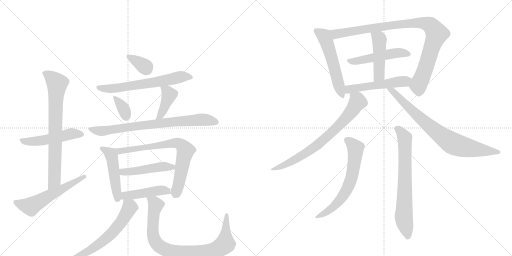
t = 0.00 s
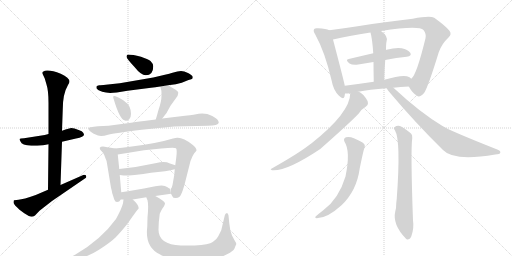
t = 3.38 s
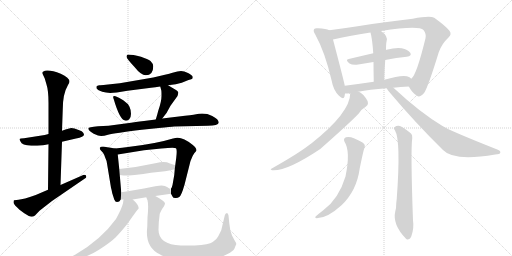
t = 6.76 s
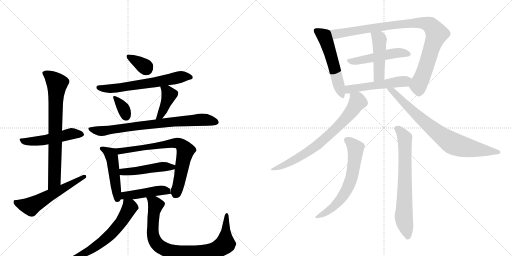
t = 10.15 s
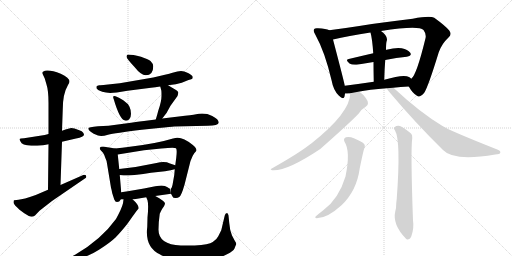
t = 13.53 s
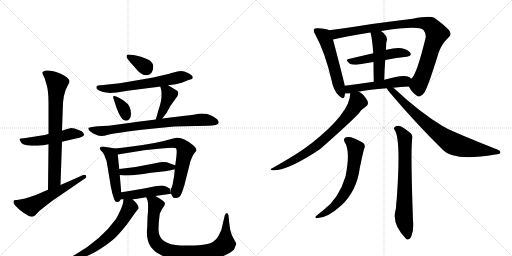
t = 16.91 s

The animated SVG that drew these frames (rendered in a browser with its animation timeline set to each time). Animation: 23 CSS @keyframes rules; one cycle of 16.91 s.

<svg version="1.1" viewBox="0 0 2048 1024" xmlns="http://www.w3.org/2000/svg">
  <g stroke="lightgray" stroke-dasharray="1,1" stroke-width="1" transform="scale(4, 4)">
    <line x1="0" y1="0" x2="256" y2="256"></line>
    <line x1="256" y1="0" x2="0" y2="256"></line>
    <line x1="128" y1="0" x2="128" y2="256"></line>
    <line x1="0" y1="128" x2="256" y2="128"></line>
    <line x1="256" y1="0" x2="512" y2="256"></line>
    <line x1="512" y1="0" x2="256" y2="256"></line>
    <line x1="384" y1="0" x2="384" y2="256"></line>
    <line x1="256" y1="128" x2="512" y2="128"></line>
  </g>
<g transform="scale(1, -1) translate(0, -850)">
   <style type="text/css">
    @keyframes keyframes0 {
      from {
       stroke: black;
       stroke-dashoffset: 505;
       stroke-width: 128;
       }
       62% {
       animation-timing-function: step-end;
       stroke: black;
       stroke-dashoffset: 0;
       stroke-width: 128;
       }
       to {
       stroke: black;
       stroke-width: 1024;
       }
       }
       #make-me-a-hanzi-animation-0 {
         animation: keyframes0 0.660970s both;
         animation-delay: 0.000000s;
         animation-timing-function: linear;
       }
    @keyframes keyframes1 {
      from {
       stroke: black;
       stroke-dashoffset: 747;
       stroke-width: 128;
       }
       71% {
       animation-timing-function: step-end;
       stroke: black;
       stroke-dashoffset: 0;
       stroke-width: 128;
       }
       to {
       stroke: black;
       stroke-width: 1024;
       }
       }
       #make-me-a-hanzi-animation-1 {
         animation: keyframes1 0.857910s both;
         animation-delay: 0.660970s;
         animation-timing-function: linear;
       }
    @keyframes keyframes2 {
      from {
       stroke: black;
       stroke-dashoffset: 568;
       stroke-width: 128;
       }
       65% {
       animation-timing-function: step-end;
       stroke: black;
       stroke-dashoffset: 0;
       stroke-width: 128;
       }
       to {
       stroke: black;
       stroke-width: 1024;
       }
       }
       #make-me-a-hanzi-animation-2 {
         animation: keyframes2 0.712240s both;
         animation-delay: 1.518880s;
         animation-timing-function: linear;
       }
    @keyframes keyframes3 {
      from {
       stroke: black;
       stroke-dashoffset: 342;
       stroke-width: 128;
       }
       53% {
       animation-timing-function: step-end;
       stroke: black;
       stroke-dashoffset: 0;
       stroke-width: 128;
       }
       to {
       stroke: black;
       stroke-width: 1024;
       }
       }
       #make-me-a-hanzi-animation-3 {
         animation: keyframes3 0.528320s both;
         animation-delay: 2.231120s;
         animation-timing-function: linear;
       }
    @keyframes keyframes4 {
      from {
       stroke: black;
       stroke-dashoffset: 632;
       stroke-width: 128;
       }
       67% {
       animation-timing-function: step-end;
       stroke: black;
       stroke-dashoffset: 0;
       stroke-width: 128;
       }
       to {
       stroke: black;
       stroke-width: 1024;
       }
       }
       #make-me-a-hanzi-animation-4 {
         animation: keyframes4 0.764323s both;
         animation-delay: 2.759440s;
         animation-timing-function: linear;
       }
    @keyframes keyframes5 {
      from {
       stroke: black;
       stroke-dashoffset: 342;
       stroke-width: 128;
       }
       53% {
       animation-timing-function: step-end;
       stroke: black;
       stroke-dashoffset: 0;
       stroke-width: 128;
       }
       to {
       stroke: black;
       stroke-width: 1024;
       }
       }
       #make-me-a-hanzi-animation-5 {
         animation: keyframes5 0.528320s both;
         animation-delay: 3.523763s;
         animation-timing-function: linear;
       }
    @keyframes keyframes6 {
      from {
       stroke: black;
       stroke-dashoffset: 401;
       stroke-width: 128;
       }
       57% {
       animation-timing-function: step-end;
       stroke: black;
       stroke-dashoffset: 0;
       stroke-width: 128;
       }
       to {
       stroke: black;
       stroke-width: 1024;
       }
       }
       #make-me-a-hanzi-animation-6 {
         animation: keyframes6 0.576335s both;
         animation-delay: 4.052083s;
         animation-timing-function: linear;
       }
    @keyframes keyframes7 {
      from {
       stroke: black;
       stroke-dashoffset: 767;
       stroke-width: 128;
       }
       71% {
       animation-timing-function: step-end;
       stroke: black;
       stroke-dashoffset: 0;
       stroke-width: 128;
       }
       to {
       stroke: black;
       stroke-width: 1024;
       }
       }
       #make-me-a-hanzi-animation-7 {
         animation: keyframes7 0.874186s both;
         animation-delay: 4.628418s;
         animation-timing-function: linear;
       }
    @keyframes keyframes8 {
      from {
       stroke: black;
       stroke-dashoffset: 480;
       stroke-width: 128;
       }
       61% {
       animation-timing-function: step-end;
       stroke: black;
       stroke-dashoffset: 0;
       stroke-width: 128;
       }
       to {
       stroke: black;
       stroke-width: 1024;
       }
       }
       #make-me-a-hanzi-animation-8 {
         animation: keyframes8 0.640625s both;
         animation-delay: 5.502604s;
         animation-timing-function: linear;
       }
    @keyframes keyframes9 {
      from {
       stroke: black;
       stroke-dashoffset: 721;
       stroke-width: 128;
       }
       70% {
       animation-timing-function: step-end;
       stroke: black;
       stroke-dashoffset: 0;
       stroke-width: 128;
       }
       to {
       stroke: black;
       stroke-width: 1024;
       }
       }
       #make-me-a-hanzi-animation-9 {
         animation: keyframes9 0.836751s both;
         animation-delay: 6.143229s;
         animation-timing-function: linear;
       }
    @keyframes keyframes10 {
      from {
       stroke: black;
       stroke-dashoffset: 472;
       stroke-width: 128;
       }
       61% {
       animation-timing-function: step-end;
       stroke: black;
       stroke-dashoffset: 0;
       stroke-width: 128;
       }
       to {
       stroke: black;
       stroke-width: 1024;
       }
       }
       #make-me-a-hanzi-animation-10 {
         animation: keyframes10 0.634115s both;
         animation-delay: 6.979980s;
         animation-timing-function: linear;
       }
    @keyframes keyframes11 {
      from {
       stroke: black;
       stroke-dashoffset: 450;
       stroke-width: 128;
       }
       59% {
       animation-timing-function: step-end;
       stroke: black;
       stroke-dashoffset: 0;
       stroke-width: 128;
       }
       to {
       stroke: black;
       stroke-width: 1024;
       }
       }
       #make-me-a-hanzi-animation-11 {
         animation: keyframes11 0.616211s both;
         animation-delay: 7.614095s;
         animation-timing-function: linear;
       }
    @keyframes keyframes12 {
      from {
       stroke: black;
       stroke-dashoffset: 617;
       stroke-width: 128;
       }
       67% {
       animation-timing-function: step-end;
       stroke: black;
       stroke-dashoffset: 0;
       stroke-width: 128;
       }
       to {
       stroke: black;
       stroke-width: 1024;
       }
       }
       #make-me-a-hanzi-animation-12 {
         animation: keyframes12 0.752116s both;
         animation-delay: 8.230306s;
         animation-timing-function: linear;
       }
    @keyframes keyframes13 {
      from {
       stroke: black;
       stroke-dashoffset: 862;
       stroke-width: 128;
       }
       74% {
       animation-timing-function: step-end;
       stroke: black;
       stroke-dashoffset: 0;
       stroke-width: 128;
       }
       to {
       stroke: black;
       stroke-width: 1024;
       }
       }
       #make-me-a-hanzi-animation-13 {
         animation: keyframes13 0.951497s both;
         animation-delay: 8.982422s;
         animation-timing-function: linear;
       }
    @keyframes keyframes14 {
      from {
       stroke: black;
       stroke-dashoffset: 540;
       stroke-width: 128;
       }
       64% {
       animation-timing-function: step-end;
       stroke: black;
       stroke-dashoffset: 0;
       stroke-width: 128;
       }
       to {
       stroke: black;
       stroke-width: 1024;
       }
       }
       #make-me-a-hanzi-animation-14 {
         animation: keyframes14 0.689453s both;
         animation-delay: 9.933919s;
         animation-timing-function: linear;
       }
    @keyframes keyframes15 {
      from {
       stroke: black;
       stroke-dashoffset: 944;
       stroke-width: 128;
       }
       75% {
       animation-timing-function: step-end;
       stroke: black;
       stroke-dashoffset: 0;
       stroke-width: 128;
       }
       to {
       stroke: black;
       stroke-width: 1024;
       }
       }
       #make-me-a-hanzi-animation-15 {
         animation: keyframes15 1.018229s both;
         animation-delay: 10.623372s;
         animation-timing-function: linear;
       }
    @keyframes keyframes16 {
      from {
       stroke: black;
       stroke-dashoffset: 494;
       stroke-width: 128;
       }
       62% {
       animation-timing-function: step-end;
       stroke: black;
       stroke-dashoffset: 0;
       stroke-width: 128;
       }
       to {
       stroke: black;
       stroke-width: 1024;
       }
       }
       #make-me-a-hanzi-animation-16 {
         animation: keyframes16 0.652018s both;
         animation-delay: 11.641602s;
         animation-timing-function: linear;
       }
    @keyframes keyframes17 {
      from {
       stroke: black;
       stroke-dashoffset: 458;
       stroke-width: 128;
       }
       60% {
       animation-timing-function: step-end;
       stroke: black;
       stroke-dashoffset: 0;
       stroke-width: 128;
       }
       to {
       stroke: black;
       stroke-width: 1024;
       }
       }
       #make-me-a-hanzi-animation-17 {
         animation: keyframes17 0.622721s both;
         animation-delay: 12.293620s;
         animation-timing-function: linear;
       }
    @keyframes keyframes18 {
      from {
       stroke: black;
       stroke-dashoffset: 513;
       stroke-width: 128;
       }
       63% {
       animation-timing-function: step-end;
       stroke: black;
       stroke-dashoffset: 0;
       stroke-width: 128;
       }
       to {
       stroke: black;
       stroke-width: 1024;
       }
       }
       #make-me-a-hanzi-animation-18 {
         animation: keyframes18 0.667480s both;
         animation-delay: 12.916341s;
         animation-timing-function: linear;
       }
    @keyframes keyframes19 {
      from {
       stroke: black;
       stroke-dashoffset: 734;
       stroke-width: 128;
       }
       70% {
       animation-timing-function: step-end;
       stroke: black;
       stroke-dashoffset: 0;
       stroke-width: 128;
       }
       to {
       stroke: black;
       stroke-width: 1024;
       }
       }
       #make-me-a-hanzi-animation-19 {
         animation: keyframes19 0.847331s both;
         animation-delay: 13.583822s;
         animation-timing-function: linear;
       }
    @keyframes keyframes20 {
      from {
       stroke: black;
       stroke-dashoffset: 781;
       stroke-width: 128;
       }
       72% {
       animation-timing-function: step-end;
       stroke: black;
       stroke-dashoffset: 0;
       stroke-width: 128;
       }
       to {
       stroke: black;
       stroke-width: 1024;
       }
       }
       #make-me-a-hanzi-animation-20 {
         animation: keyframes20 0.885579s both;
         animation-delay: 14.431152s;
         animation-timing-function: linear;
       }
    @keyframes keyframes21 {
      from {
       stroke: black;
       stroke-dashoffset: 635;
       stroke-width: 128;
       }
       67% {
       animation-timing-function: step-end;
       stroke: black;
       stroke-dashoffset: 0;
       stroke-width: 128;
       }
       to {
       stroke: black;
       stroke-width: 1024;
       }
       }
       #make-me-a-hanzi-animation-21 {
         animation: keyframes21 0.766764s both;
         animation-delay: 15.316732s;
         animation-timing-function: linear;
       }
    @keyframes keyframes22 {
      from {
       stroke: black;
       stroke-dashoffset: 706;
       stroke-width: 128;
       }
       70% {
       animation-timing-function: step-end;
       stroke: black;
       stroke-dashoffset: 0;
       stroke-width: 128;
       }
       to {
       stroke: black;
       stroke-width: 1024;
       }
       }
       #make-me-a-hanzi-animation-22 {
         animation: keyframes22 0.824544s both;
         animation-delay: 16.083496s;
         animation-timing-function: linear;
       }
</style>
<path d="M 194 314 L 179 310 L 96 297 Q 80 296 78 294 Q 78 291 82 284 Q 87 269 125 267 L 149 267 L 173 269 L 194 273 L 248 283 L 304 296 Q 336 302 336 312 Q 336 314 332 320 Q 329 325 317 329 L 298 336 L 285 338 Q 279 338 248 327 L 194 314 Z" fill="lightgray"></path> 
<path d="M 169 558 Q 169 556 171 553 L 179 536 L 186 512 Q 194 488 194 438 L 194 314 L 194 273 L 192 91 C 192 61 241 80 242 110 L 248 283 L 248 327 L 251 412 Q 251 475 272 510 Q 278 519 278 523 Q 278 540 243 555 Q 208 569 188 568 Q 169 566 169 558 Z" fill="lightgray"></path> 
<path d="M 192 91 L 143 70 Q 92 52 74 51 Q 56 50 55 48 Q 54 45 54 39 Q 55 32 78 11 L 97 -3 Q 119 -17 126 -17 Q 133 -17 140 -12 L 158 7 L 208 46 L 341 137 Q 345 139 345 143 Q 346 151 337 151 Q 335 151 333 150 L 242 110 L 192 91 Z" fill="lightgray"></path> 
<path d="M 564 623 Q 530 632 512 632 Q 506 631 506 623 Q 507 615 539 581 Q 564 549 583 549 Q 613 549 613 585 Q 613 595 602 606 Q 592 613 564 623 Z" fill="lightgray"></path> 
<path d="M 672 509 L 703 513 L 727 519 L 754 530 Q 768 534 770 536 Q 772 540 770 545 Q 768 549 752 558 Q 736 566 724 566 Q 712 566 690 559 Q 668 552 613 540 L 479 517 L 432 512 Q 407 508 397 509 Q 388 508 386 504 Q 385 502 387 495 Q 391 489 409 483 Q 428 477 453 479 L 467 480 L 510 487 L 604 499 Q 620 500 641 504 L 672 509 Z" fill="lightgray"></path> 
<path d="M 462 465 Q 448 470 455 453 Q 479 371 500 368 Q 510 365 517 373 Q 524 380 524 395 Q 524 410 518 423 Q 512 436 493 449 Q 474 461 462 465 Z" fill="lightgray"></path> 
<path d="M 649 376 L 666 398 L 682 427 L 710 466 Q 712 472 713 479 Q 714 485 694 496 L 672 509 C 646 524 634 532 641 504 L 645 489 Q 646 487 646 466 Q 646 444 633 407 Q 629 391 623 372 C 614 343 631 352 649 376 Z" fill="lightgray"></path> 
<path d="M 697 344 L 831 347 Q 873 347 875 359 Q 875 373 849 386 Q 824 399 795 395 L 774 391 Q 762 390 740 387 L 649 376 L 623 372 L 576 366 Q 567 366 524 359 L 434 347 L 392 345 Q 353 342 353 336 Q 354 327 375 315 L 392 308 Q 406 303 432 311 Q 459 318 567 331 L 635 338 Q 684 343 697 344 Z" fill="lightgray"></path> 
<path d="M 460 256 Q 422 263 412 264 Q 402 264 399 259 Q 399 256 401 251 L 412 239 Q 417 232 421 219 Q 427 207 428 196 L 444 99 Q 446 93 449 77 L 457 52 Q 461 42 468 42 Q 478 42 483 52 L 485 81 L 479 150 L 477 174 L 471 232 C 469 254 469 254 460 256 Z" fill="lightgray"></path> 
<path d="M 684 75 L 690 64 Q 692 58 701 58 Q 710 57 717 62 Q 725 66 738 111 L 762 206 Q 770 228 777 237 Q 785 245 786 248 Q 786 259 770 271 Q 735 299 711 299 Q 705 300 692 296 Q 624 275 512 262 Q 491 260 460 256 C 430 252 441 227 471 232 L 576 249 L 645 256 Q 699 262 704 257 Q 709 252 705 219 L 701 189 L 699 173 L 697 150 L 690 110 Q 686 96 684 96 L 684 75 Z" fill="lightgray"></path> 
<path d="M 701 189 L 680 196 Q 659 206 626 198 Q 554 182 477 174 C 447 171 449 154 479 150 L 494 148 L 514 148 Q 536 148 604 159 L 660 165 Q 685 169 699 173 C 727 180 727 180 701 189 Z" fill="lightgray"></path> 
<path d="M 621 66 L 684 75 L 681 95 Q 679 95 670 101 Q 661 107 646 108 Q 631 108 576 96 L 535 89 Q 513 85 485 81 C 455 77 453 52 483 52 L 494 52 L 531 52 L 585 61 L 621 66 Z" fill="lightgray"></path> 
<path d="M 494 52 L 492 37 Q 487 16 464 -26 Q 405 -108 302 -168 L 274 -183 Q 270 -185 270 -191 Q 270 -194 280 -192 L 307 -186 Q 353 -177 396 -149 Q 440 -121 462 -100 Q 501 -59 521 -29 Q 541 0 547 7 L 555 17 Q 555 31 531 52 C 509 73 498 82 494 52 Z" fill="lightgray"></path> 
<path d="M 634 -69 Q 634 -38 639 -5 Q 643 5 649 15 L 656 25 Q 660 33 660 38 Q 655 46 637 57 L 621 66 C 595 81 575 89 585 61 L 590 49 Q 595 31 590 -20 L 589 -58 Q 579 -137 639 -167 Q 684 -194 764 -196 Q 858 -195 910 -166 Q 932 -155 938 -144 Q 942 -132 945 -127 Q 945 -121 938 -111 L 928 -92 Q 919 -70 917 -42 L 914 -12 Q 912 -2 908 -2 Q 901 -2 899 -12 L 885 -71 L 873 -95 Q 867 -108 851 -118 Q 836 -128 779 -132 L 723 -132 Q 634 -128 634 -69 Z" fill="lightgray"></path> 
<path d="M 1317 729 Q 1305 735 1272 737 Q 1259 738 1257 734 Q 1251 727 1261 712 Q 1300 642 1327 526 Q 1333 490 1355 468 Q 1374 449 1378 464 Q 1379 470 1380 476 L 1379 507 Q 1379 513 1332 692 C 1324 721 1323 727 1317 729 Z" fill="lightgray"></path> 
<path d="M 1635 504 Q 1651 476 1668 467 Q 1678 457 1697 479 Q 1713 504 1755 641 Q 1767 675 1794 700 Q 1809 713 1797 728 Q 1781 747 1737 779 Q 1719 788 1651 775 Q 1537 762 1437 746 Q 1373 736 1317 729 C 1287 725 1303 685 1332 692 Q 1392 707 1482 720 L 1524 726 Q 1675 750 1694 730 Q 1706 714 1702 697 Q 1666 549 1645 535 C 1629 513 1629 513 1635 504 Z" fill="lightgray"></path> 
<path d="M 1541 610 Q 1586 619 1627 623 Q 1649 627 1641 639 Q 1631 652 1607 657 Q 1585 661 1546 651 Q 1545 651 1544 650 L 1493 637 Q 1441 625 1395 614 Q 1379 611 1398 596 Q 1410 589 1433 592 Q 1464 598 1494 602 L 1541 610 Z" fill="lightgray"></path> 
<path d="M 1537 531 Q 1538 574 1541 610 L 1544 650 Q 1544 674 1546 683 Q 1555 704 1524 726 C 1500 744 1475 749 1482 720 Q 1489 695 1493 637 L 1494 602 Q 1494 569 1495 523 C 1496 493 1536 501 1537 531 Z" fill="lightgray"></path> 
<path d="M 1573 499 Q 1601 503 1635 504 C 1665 505 1668 516 1645 535 Q 1641 539 1636 542 Q 1615 554 1537 531 L 1495 523 Q 1434 514 1379 507 C 1349 503 1350 475 1380 476 Q 1389 476 1401 477 L 1433 483 Q 1476 492 1547 497 L 1573 499 Z" fill="lightgray"></path> 
<path d="M 1401 477 Q 1401 399 1244 275 Q 1240 274 1238 271 Q 1195 237 1087 176 Q 1078 173 1088 169 Q 1145 163 1281 254 Q 1401 360 1435 396 Q 1444 412 1464 424 Q 1471 427 1472 437 Q 1472 446 1463 458 Q 1445 482 1433 483 C 1406 496 1403 498 1401 477 Z" fill="lightgray"></path> 
<path d="M 1547 497 Q 1550 490 1559 480 Q 1661 359 1772 250 Q 1814 204 1981 232 Q 2000 233 2001 239 Q 2004 246 1989 252 Q 1797 328 1770 346 Q 1680 400 1576 497 Q 1573 498 1573 499 C 1550 519 1530 522 1547 497 Z" fill="lightgray"></path> 
<path d="M 1378 283 Q 1403 246 1382 144 Q 1355 54 1293 9 Q 1280 -1 1267 -12 Q 1255 -21 1267 -23 Q 1309 -23 1366 29 Q 1427 87 1439 177 Q 1454 250 1457 256 Q 1464 272 1450 280 Q 1405 308 1384 301 Q 1372 297 1378 283 Z" fill="lightgray"></path> 
<path d="M 1580 328 Q 1604 289 1587 55 Q 1586 46 1585 37 Q 1585 15 1581 4 Q 1569 -48 1624 -105 Q 1625 -106 1628 -108 Q 1640 -109 1645 -96 Q 1657 -63 1652 -32 Q 1642 247 1649 298 Q 1650 311 1644 316 Q 1619 337 1600 346 Q 1587 349 1578 341 Q 1572 338 1580 328 Z" fill="lightgray"></path> 
      <clipPath id="make-me-a-hanzi-clip-0">
      <path d="M 194 314 L 179 310 L 96 297 Q 80 296 78 294 Q 78 291 82 284 Q 87 269 125 267 L 149 267 L 173 269 L 194 273 L 248 283 L 304 296 Q 336 302 336 312 Q 336 314 332 320 Q 329 325 317 329 L 298 336 L 285 338 Q 279 338 248 327 L 194 314 Z" fill="lightgray"></path>
      </clipPath>
      <path clip-path="url(#make-me-a-hanzi-clip-0)" d="M 82 290 L 116 282 L 211 296 L 286 315 L 327 313 " fill="none" id="make-me-a-hanzi-animation-0" stroke-dasharray="377 754" stroke-linecap="round"></path>

      <clipPath id="make-me-a-hanzi-clip-1">
      <path d="M 169 558 Q 169 556 171 553 L 179 536 L 186 512 Q 194 488 194 438 L 194 314 L 194 273 L 192 91 C 192 61 241 80 242 110 L 248 283 L 248 327 L 251 412 Q 251 475 272 510 Q 278 519 278 523 Q 278 540 243 555 Q 208 569 188 568 Q 169 566 169 558 Z" fill="lightgray"></path>
      </clipPath>
      <path clip-path="url(#make-me-a-hanzi-clip-1)" d="M 176 558 L 201 544 L 228 516 L 218 134 L 196 99 " fill="none" id="make-me-a-hanzi-animation-1" stroke-dasharray="619 1238" stroke-linecap="round"></path>

      <clipPath id="make-me-a-hanzi-clip-2">
      <path d="M 192 91 L 143 70 Q 92 52 74 51 Q 56 50 55 48 Q 54 45 54 39 Q 55 32 78 11 L 97 -3 Q 119 -17 126 -17 Q 133 -17 140 -12 L 158 7 L 208 46 L 341 137 Q 345 139 345 143 Q 346 151 337 151 Q 335 151 333 150 L 242 110 L 192 91 Z" fill="lightgray"></path>
      </clipPath>
      <path clip-path="url(#make-me-a-hanzi-clip-2)" d="M 60 43 L 85 31 L 122 24 L 338 144 " fill="none" id="make-me-a-hanzi-animation-2" stroke-dasharray="440 880" stroke-linecap="round"></path>

      <clipPath id="make-me-a-hanzi-clip-3">
      <path d="M 564 623 Q 530 632 512 632 Q 506 631 506 623 Q 507 615 539 581 Q 564 549 583 549 Q 613 549 613 585 Q 613 595 602 606 Q 592 613 564 623 Z" fill="lightgray"></path>
      </clipPath>
      <path clip-path="url(#make-me-a-hanzi-clip-3)" d="M 515 624 L 586 575 " fill="none" id="make-me-a-hanzi-animation-3" stroke-dasharray="214 428" stroke-linecap="round"></path>

      <clipPath id="make-me-a-hanzi-clip-4">
      <path d="M 672 509 L 703 513 L 727 519 L 754 530 Q 768 534 770 536 Q 772 540 770 545 Q 768 549 752 558 Q 736 566 724 566 Q 712 566 690 559 Q 668 552 613 540 L 479 517 L 432 512 Q 407 508 397 509 Q 388 508 386 504 Q 385 502 387 495 Q 391 489 409 483 Q 428 477 453 479 L 467 480 L 510 487 L 604 499 Q 620 500 641 504 L 672 509 Z" fill="lightgray"></path>
      </clipPath>
      <path clip-path="url(#make-me-a-hanzi-clip-4)" d="M 394 500 L 419 495 L 471 498 L 727 543 L 765 541 " fill="none" id="make-me-a-hanzi-animation-4" stroke-dasharray="504 1008" stroke-linecap="round"></path>

      <clipPath id="make-me-a-hanzi-clip-5">
      <path d="M 462 465 Q 448 470 455 453 Q 479 371 500 368 Q 510 365 517 373 Q 524 380 524 395 Q 524 410 518 423 Q 512 436 493 449 Q 474 461 462 465 Z" fill="lightgray"></path>
      </clipPath>
      <path clip-path="url(#make-me-a-hanzi-clip-5)" d="M 463 456 L 492 420 L 505 382 " fill="none" id="make-me-a-hanzi-animation-5" stroke-dasharray="214 428" stroke-linecap="round"></path>

      <clipPath id="make-me-a-hanzi-clip-6">
      <path d="M 649 376 L 666 398 L 682 427 L 710 466 Q 712 472 713 479 Q 714 485 694 496 L 672 509 C 646 524 634 532 641 504 L 645 489 Q 646 487 646 466 Q 646 444 633 407 Q 629 391 623 372 C 614 343 631 352 649 376 Z" fill="lightgray"></path>
      </clipPath>
      <path clip-path="url(#make-me-a-hanzi-clip-6)" d="M 650 498 L 667 487 L 676 468 L 649 402 L 629 377 " fill="none" id="make-me-a-hanzi-animation-6" stroke-dasharray="273 546" stroke-linecap="round"></path>

      <clipPath id="make-me-a-hanzi-clip-7">
      <path d="M 697 344 L 831 347 Q 873 347 875 359 Q 875 373 849 386 Q 824 399 795 395 L 774 391 Q 762 390 740 387 L 649 376 L 623 372 L 576 366 Q 567 366 524 359 L 434 347 L 392 345 Q 353 342 353 336 Q 354 327 375 315 L 392 308 Q 406 303 432 311 Q 459 318 567 331 L 635 338 Q 684 343 697 344 Z" fill="lightgray"></path>
      </clipPath>
      <path clip-path="url(#make-me-a-hanzi-clip-7)" d="M 359 333 L 420 327 L 617 355 L 804 371 L 866 361 " fill="none" id="make-me-a-hanzi-animation-7" stroke-dasharray="639 1278" stroke-linecap="round"></path>

      <clipPath id="make-me-a-hanzi-clip-8">
      <path d="M 460 256 Q 422 263 412 264 Q 402 264 399 259 Q 399 256 401 251 L 412 239 Q 417 232 421 219 Q 427 207 428 196 L 444 99 Q 446 93 449 77 L 457 52 Q 461 42 468 42 Q 478 42 483 52 L 485 81 L 479 150 L 477 174 L 471 232 C 469 254 469 254 460 256 Z" fill="lightgray"></path>
      </clipPath>
      <path clip-path="url(#make-me-a-hanzi-clip-8)" d="M 407 257 L 433 242 L 447 222 L 469 54 " fill="none" id="make-me-a-hanzi-animation-8" stroke-dasharray="352 704" stroke-linecap="round"></path>

      <clipPath id="make-me-a-hanzi-clip-9">
      <path d="M 684 75 L 690 64 Q 692 58 701 58 Q 710 57 717 62 Q 725 66 738 111 L 762 206 Q 770 228 777 237 Q 785 245 786 248 Q 786 259 770 271 Q 735 299 711 299 Q 705 300 692 296 Q 624 275 512 262 Q 491 260 460 256 C 430 252 441 227 471 232 L 576 249 L 645 256 Q 699 262 704 257 Q 709 252 705 219 L 701 189 L 699 173 L 697 150 L 690 110 Q 686 96 684 96 L 684 75 Z" fill="lightgray"></path>
      </clipPath>
      <path clip-path="url(#make-me-a-hanzi-clip-9)" d="M 468 252 L 479 245 L 702 279 L 727 269 L 741 245 L 704 77 " fill="none" id="make-me-a-hanzi-animation-9" stroke-dasharray="593 1186" stroke-linecap="round"></path>

      <clipPath id="make-me-a-hanzi-clip-10">
      <path d="M 701 189 L 680 196 Q 659 206 626 198 Q 554 182 477 174 C 447 171 449 154 479 150 L 494 148 L 514 148 Q 536 148 604 159 L 660 165 Q 685 169 699 173 C 727 180 727 180 701 189 Z" fill="lightgray"></path>
      </clipPath>
      <path clip-path="url(#make-me-a-hanzi-clip-10)" d="M 485 169 L 492 162 L 509 162 L 650 183 L 689 181 L 694 186 " fill="none" id="make-me-a-hanzi-animation-10" stroke-dasharray="344 688" stroke-linecap="round"></path>

      <clipPath id="make-me-a-hanzi-clip-11">
      <path d="M 621 66 L 684 75 L 681 95 Q 679 95 670 101 Q 661 107 646 108 Q 631 108 576 96 L 535 89 Q 513 85 485 81 C 455 77 453 52 483 52 L 494 52 L 531 52 L 585 61 L 621 66 Z" fill="lightgray"></path>
      </clipPath>
      <path clip-path="url(#make-me-a-hanzi-clip-11)" d="M 489 59 L 507 69 L 636 88 L 668 87 L 675 79 " fill="none" id="make-me-a-hanzi-animation-11" stroke-dasharray="322 644" stroke-linecap="round"></path>

      <clipPath id="make-me-a-hanzi-clip-12">
      <path d="M 494 52 L 492 37 Q 487 16 464 -26 Q 405 -108 302 -168 L 274 -183 Q 270 -185 270 -191 Q 270 -194 280 -192 L 307 -186 Q 353 -177 396 -149 Q 440 -121 462 -100 Q 501 -59 521 -29 Q 541 0 547 7 L 555 17 Q 555 31 531 52 C 509 73 498 82 494 52 Z" fill="lightgray"></path>
      </clipPath>
      <path clip-path="url(#make-me-a-hanzi-clip-12)" d="M 500 44 L 519 21 L 483 -41 L 452 -78 L 381 -138 L 335 -165 L 275 -189 " fill="none" id="make-me-a-hanzi-animation-12" stroke-dasharray="489 978" stroke-linecap="round"></path>

      <clipPath id="make-me-a-hanzi-clip-13">
      <path d="M 634 -69 Q 634 -38 639 -5 Q 643 5 649 15 L 656 25 Q 660 33 660 38 Q 655 46 637 57 L 621 66 C 595 81 575 89 585 61 L 590 49 Q 595 31 590 -20 L 589 -58 Q 579 -137 639 -167 Q 684 -194 764 -196 Q 858 -195 910 -166 Q 932 -155 938 -144 Q 942 -132 945 -127 Q 945 -121 938 -111 L 928 -92 Q 919 -70 917 -42 L 914 -12 Q 912 -2 908 -2 Q 901 -2 899 -12 L 885 -71 L 873 -95 Q 867 -108 851 -118 Q 836 -128 779 -132 L 723 -132 Q 634 -128 634 -69 Z" fill="lightgray"></path>
      </clipPath>
      <path clip-path="url(#make-me-a-hanzi-clip-13)" d="M 592 57 L 623 30 L 613 -12 L 610 -69 L 617 -109 L 646 -140 L 699 -160 L 805 -162 L 847 -155 L 888 -136 L 897 -129 L 902 -112 L 907 -10 " fill="none" id="make-me-a-hanzi-animation-13" stroke-dasharray="734 1468" stroke-linecap="round"></path>

      <clipPath id="make-me-a-hanzi-clip-14">
      <path d="M 1317 729 Q 1305 735 1272 737 Q 1259 738 1257 734 Q 1251 727 1261 712 Q 1300 642 1327 526 Q 1333 490 1355 468 Q 1374 449 1378 464 Q 1379 470 1380 476 L 1379 507 Q 1379 513 1332 692 C 1324 721 1323 727 1317 729 Z" fill="lightgray"></path>
      </clipPath>
      <path clip-path="url(#make-me-a-hanzi-clip-14)" d="M 1266 727 L 1295 706 L 1312 668 L 1367 469 " fill="none" id="make-me-a-hanzi-animation-14" stroke-dasharray="412 824" stroke-linecap="round"></path>

      <clipPath id="make-me-a-hanzi-clip-15">
      <path d="M 1635 504 Q 1651 476 1668 467 Q 1678 457 1697 479 Q 1713 504 1755 641 Q 1767 675 1794 700 Q 1809 713 1797 728 Q 1781 747 1737 779 Q 1719 788 1651 775 Q 1537 762 1437 746 Q 1373 736 1317 729 C 1287 725 1303 685 1332 692 Q 1392 707 1482 720 L 1524 726 Q 1675 750 1694 730 Q 1706 714 1702 697 Q 1666 549 1645 535 C 1629 513 1629 513 1635 504 Z" fill="lightgray"></path>
      </clipPath>
      <path clip-path="url(#make-me-a-hanzi-clip-15)" d="M 1325 725 L 1347 714 L 1505 741 L 1665 759 L 1701 757 L 1721 749 L 1747 715 L 1695 557 L 1674 510 L 1677 486 " fill="none" id="make-me-a-hanzi-animation-15" stroke-dasharray="816 1632" stroke-linecap="round"></path>

      <clipPath id="make-me-a-hanzi-clip-16">
      <path d="M 1541 610 Q 1586 619 1627 623 Q 1649 627 1641 639 Q 1631 652 1607 657 Q 1585 661 1546 651 Q 1545 651 1544 650 L 1493 637 Q 1441 625 1395 614 Q 1379 611 1398 596 Q 1410 589 1433 592 Q 1464 598 1494 602 L 1541 610 Z" fill="lightgray"></path>
      </clipPath>
      <path clip-path="url(#make-me-a-hanzi-clip-16)" d="M 1396 605 L 1438 607 L 1589 638 L 1631 633 " fill="none" id="make-me-a-hanzi-animation-16" stroke-dasharray="366 732" stroke-linecap="round"></path>

      <clipPath id="make-me-a-hanzi-clip-17">
      <path d="M 1537 531 Q 1538 574 1541 610 L 1544 650 Q 1544 674 1546 683 Q 1555 704 1524 726 C 1500 744 1475 749 1482 720 Q 1489 695 1493 637 L 1494 602 Q 1494 569 1495 523 C 1496 493 1536 501 1537 531 Z" fill="lightgray"></path>
      </clipPath>
      <path clip-path="url(#make-me-a-hanzi-clip-17)" d="M 1490 717 L 1518 692 L 1517 557 L 1501 532 " fill="none" id="make-me-a-hanzi-animation-17" stroke-dasharray="330 660" stroke-linecap="round"></path>

      <clipPath id="make-me-a-hanzi-clip-18">
      <path d="M 1573 499 Q 1601 503 1635 504 C 1665 505 1668 516 1645 535 Q 1641 539 1636 542 Q 1615 554 1537 531 L 1495 523 Q 1434 514 1379 507 C 1349 503 1350 475 1380 476 Q 1389 476 1401 477 L 1433 483 Q 1476 492 1547 497 L 1573 499 Z" fill="lightgray"></path>
      </clipPath>
      <path clip-path="url(#make-me-a-hanzi-clip-18)" d="M 1385 484 L 1402 494 L 1620 525 L 1636 532 " fill="none" id="make-me-a-hanzi-animation-18" stroke-dasharray="385 770" stroke-linecap="round"></path>

      <clipPath id="make-me-a-hanzi-clip-19">
      <path d="M 1401 477 Q 1401 399 1244 275 Q 1240 274 1238 271 Q 1195 237 1087 176 Q 1078 173 1088 169 Q 1145 163 1281 254 Q 1401 360 1435 396 Q 1444 412 1464 424 Q 1471 427 1472 437 Q 1472 446 1463 458 Q 1445 482 1433 483 C 1406 496 1403 498 1401 477 Z" fill="lightgray"></path>
      </clipPath>
      <path clip-path="url(#make-me-a-hanzi-clip-19)" d="M 1408 472 L 1429 451 L 1430 442 L 1380 373 L 1323 316 L 1244 250 L 1141 191 L 1092 173 " fill="none" id="make-me-a-hanzi-animation-19" stroke-dasharray="606 1212" stroke-linecap="round"></path>

      <clipPath id="make-me-a-hanzi-clip-20">
      <path d="M 1547 497 Q 1550 490 1559 480 Q 1661 359 1772 250 Q 1814 204 1981 232 Q 2000 233 2001 239 Q 2004 246 1989 252 Q 1797 328 1770 346 Q 1680 400 1576 497 Q 1573 498 1573 499 C 1550 519 1530 522 1547 497 Z" fill="lightgray"></path>
      </clipPath>
      <path clip-path="url(#make-me-a-hanzi-clip-20)" d="M 1554 496 L 1709 352 L 1811 276 L 1870 259 L 1994 241 " fill="none" id="make-me-a-hanzi-animation-20" stroke-dasharray="653 1306" stroke-linecap="round"></path>

      <clipPath id="make-me-a-hanzi-clip-21">
      <path d="M 1378 283 Q 1403 246 1382 144 Q 1355 54 1293 9 Q 1280 -1 1267 -12 Q 1255 -21 1267 -23 Q 1309 -23 1366 29 Q 1427 87 1439 177 Q 1454 250 1457 256 Q 1464 272 1450 280 Q 1405 308 1384 301 Q 1372 297 1378 283 Z" fill="lightgray"></path>
      </clipPath>
      <path clip-path="url(#make-me-a-hanzi-clip-21)" d="M 1387 290 L 1423 257 L 1411 158 L 1399 118 L 1367 58 L 1347 34 L 1273 -17 " fill="none" id="make-me-a-hanzi-animation-21" stroke-dasharray="507 1014" stroke-linecap="round"></path>

      <clipPath id="make-me-a-hanzi-clip-22">
      <path d="M 1580 328 Q 1604 289 1587 55 Q 1586 46 1585 37 Q 1585 15 1581 4 Q 1569 -48 1624 -105 Q 1625 -106 1628 -108 Q 1640 -109 1645 -96 Q 1657 -63 1652 -32 Q 1642 247 1649 298 Q 1650 311 1644 316 Q 1619 337 1600 346 Q 1587 349 1578 341 Q 1572 338 1580 328 Z" fill="lightgray"></path>
      </clipPath>
      <path clip-path="url(#make-me-a-hanzi-clip-22)" d="M 1587 336 L 1598 330 L 1619 299 L 1615 -15 L 1631 -99 " fill="none" id="make-me-a-hanzi-animation-22" stroke-dasharray="578 1156" stroke-linecap="round"></path>

</g>
</svg>
